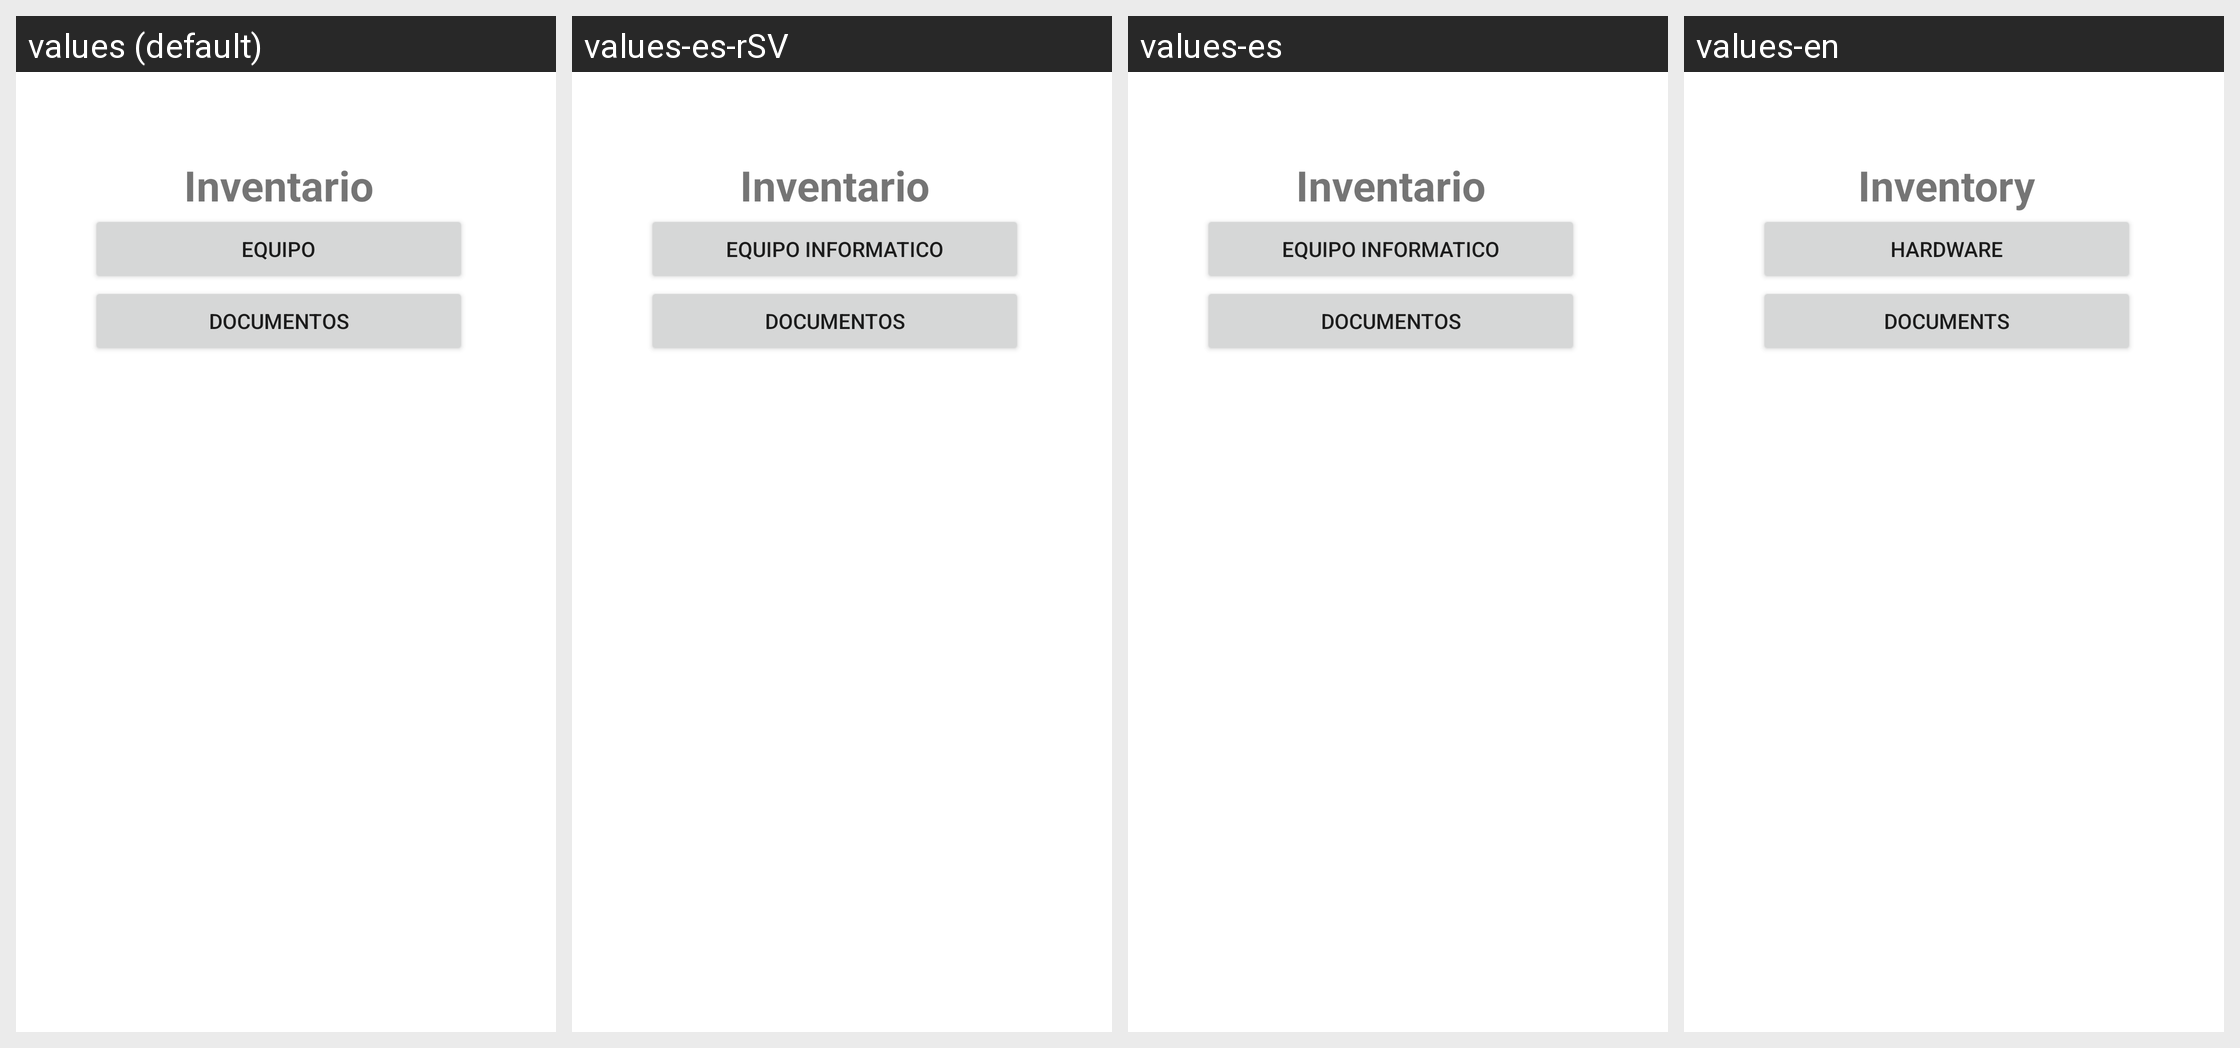

Locale-by-locale string values for the Android screen shown in this grid:
Android screen res/layout/activity_menu_principal_dos.xml rendered under 4 locales, left to right: values (default), values-es-rSV, values-es, values-en. Device: Nexus 5 (rendered at 1080×1920; each locale shown at half size, 540×960, under a caption strip naming it); theme Theme.Pdm115proyecto1.
Strings drawn on this screen, with the default value and each locale's value (text and hints the layout hard-codes, and strings that could not be matched under every locale, appear in the picture but are not listed):

inventario
  values: Inventario
  values-es-rSV: Inventario
  values-es: Inventario
  values-en: Inventory

equipo
  values: Equipo
  values-es-rSV: Equipo Informatico
  values-es: Equipo Informatico
  values-en: Hardware

documentos
  values: Documentos
  values-es-rSV: Documentos
  values-es: Documentos
  values-en: Documents
